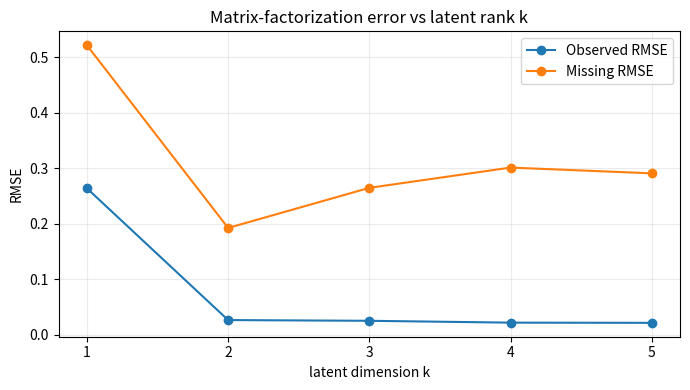

Python code for this plot:
import numpy as np
import pandas as pd
import matplotlib.pyplot as plt
np.set_printoptions(precision=3, suppress=True)

def objective_rank_k(Y, U, V, lam):
    mask = ~np.isnan(Y)
    residuals = Y[mask] - (U @ V.T)[mask]
    return 0.5 * np.sum(residuals**2) + 0.5 * lam * (np.sum(U**2) + np.sum(V**2))

def factor_rank_k(Y, k, lam=0.05, max_iter=500, tol=1e-8, seed=1):
    rng = np.random.default_rng(seed)
    n, m = Y.shape
    U = 0.1 * rng.normal(size=(n, k))
    V = 0.1 * rng.normal(size=(m, k))
    I = np.eye(k)
    history = []

    for _ in range(max_iter):
        for a in range(n):
            observed = ~np.isnan(Y[a])
            A = V[observed].T @ V[observed] + lam * I
            b = V[observed].T @ Y[a, observed]
            U[a] = np.linalg.solve(A, b)

        for i in range(m):
            observed = ~np.isnan(Y[:, i])
            A = U[observed].T @ U[observed] + lam * I
            b = U[observed].T @ Y[observed, i]
            V[i] = np.linalg.solve(A, b)

        history.append(objective_rank_k(Y, U, V, lam))
        if len(history) > 1 and abs(history[-1] - history[-2]) < tol:
            break

    return U, V, np.array(history)

# The true matrix has rank 2. We hide roughly 45% of its entries.
rng = np.random.default_rng(42)
n_users, n_movies, k_true = 8, 7, 2
U_true = rng.normal(size=(n_users, k_true))
V_true = rng.normal(size=(n_movies, k_true))
X_true = U_true @ V_true.T

mask = rng.random((n_users, n_movies)) < 0.55
Y_synth = np.where(mask, X_true, np.nan)

results = []
for k in range(1, 6):
    U_hat, V_hat, history = factor_rank_k(Y_synth, k, lam=0.05, seed=1)
    X_hat = U_hat @ V_hat.T

    observed_rmse = np.sqrt(np.mean((X_hat[mask] - X_true[mask])**2))
    missing_rmse = np.sqrt(np.mean((X_hat[~mask] - X_true[~mask])**2))
    results.append({
        'k': k,
        'observed_rmse': observed_rmse,
        'missing_rmse': missing_rmse,
    })

results = pd.DataFrame(results)
print(results.to_string(index=False, float_format=lambda x: f'{x:.4f}'))
best_k = results.loc[results['missing_rmse'].idxmin(), 'k']
print(f'\nBest k by held-out RMSE: {best_k}')

plt.figure(figsize=(7, 4))
plt.plot(results['k'], results['observed_rmse'], marker='o', label='Observed RMSE')
plt.plot(results['k'], results['missing_rmse'], marker='o', label='Missing RMSE')
plt.xlabel('latent dimension k')
plt.ylabel('RMSE')
plt.title('Matrix-factorization error vs latent rank k')
plt.xticks(results['k'])
plt.legend()
plt.grid(True, alpha=0.25)
plt.tight_layout()
plt.show()
